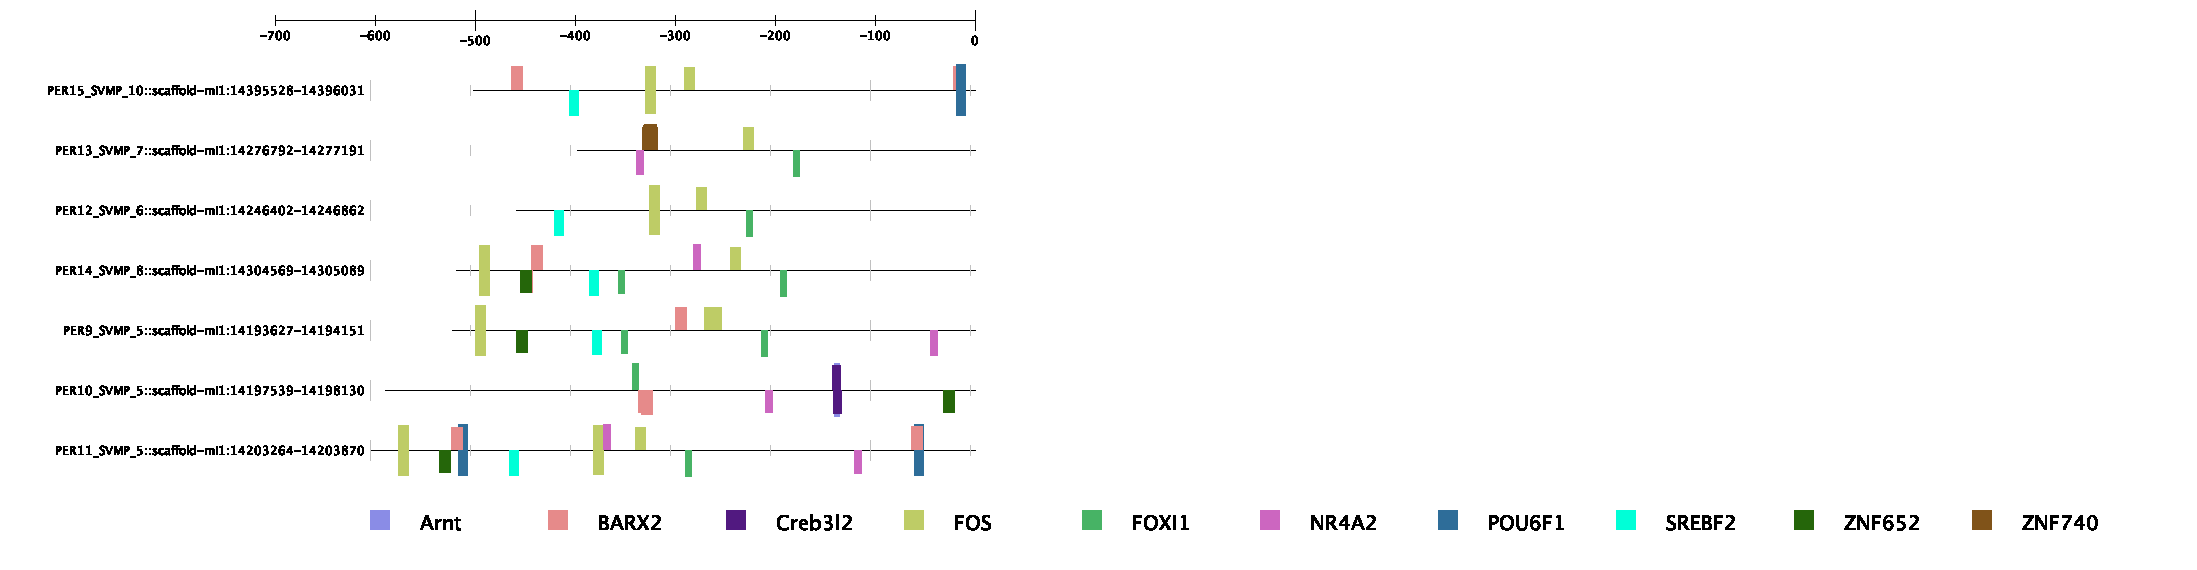

Data behind this chart, as committed beside it:
Gene Name, Gene ID, Transcription Factor Name, Transcription Factor ID, Start Position, End Position, Strand, Core Match Score, Matrix Match Score, Sequence
PER15_SVMP_10::scaffold-mi1:14395528-143…, 1305, FOXO3, MA0157.2, 235, 242, -1, 1, 0.855, GGAAACAT
PER15_SVMP_10::scaffold-mi1:14395528-143…, 1305, EHF, MA0598.3, 9, 23, 1, 1, 0.866, CATCCTTCCTTTTTG
PER15_SVMP_10::scaffold-mi1:14395528-143…, 1305, EHF, MA0598.3, 183, 197, -1, 1, 0.866, TCTCCTTCCTTTTCT
PER15_SVMP_10::scaffold-mi1:14395528-143…, 1305, EHF, MA0598.3, 74, 88, -1, 1, 0.954, TTAACTTCCTGGAGA
PER15_SVMP_10::scaffold-mi1:14395528-143…, 1305, Bhlha15, MA0607.1, 206, 213, 1, 0.873, 0.873, TCATTTGT
PER15_SVMP_10::scaffold-mi1:14395528-143…, 1305, FIGLA, MA0820.1, 108, 117, -1, 0.871, 0.877, ATCAACTGAT
PER15_SVMP_10::scaffold-mi1:14395528-143…, 1305, MEIS1, MA0498.2, 51, 57, 1, 0.896, 0.893, GAGACAA
PER15_SVMP_10::scaffold-mi1:14395528-143…, 1305, MEIS1, MA0498.2, 428, 434, -1, 0.888, 0.886, GGGACAG
PER15_SVMP_10::scaffold-mi1:14395528-143…, 1305, MEIS1, MA0498.2, 289, 295, -1, 0.857, 0.854, GTGACTT
PER15_SVMP_10::scaffold-mi1:14395528-143…, 1305, MEIS1, MA0498.2, 276, 282, -1, 0.896, 0.893, GAGACAC
PER15_SVMP_10::scaffold-mi1:14395528-143…, 1305, MEIS1, MA0498.2, 224, 230, -1, 1, 0.999, CTGACAG
PER15_SVMP_10::scaffold-mi1:14395528-143…, 1305, MEIS1, MA0498.2, 210, 216, -1, 1, 0.998, ATGACAA
PER15_SVMP_10::scaffold-mi1:14395528-143…, 1305, PITX2, MA1547.1, 351, 358, -1, 1, 1, TTAATCCC
PER15_SVMP_10::scaffold-mi1:14395528-143…, 1305, Dlx4, MA0881.1, 484, 491, 1, 1, 0.986, ATAATTAC
PER15_SVMP_10::scaffold-mi1:14395528-143…, 1305, Dlx4, MA0881.1, 484, 491, -1, 1, 0.986, GTAATTAT
PER15_SVMP_10::scaffold-mi1:14395528-143…, 1305, NFIA, MA0670.1, 283, 292, 1, 1, 0.999, CTTGCCAAGT
PER15_SVMP_10::scaffold-mi1:14395528-143…, 1305, BARX2, MA1471.1, 38, 49, 1, 0.884, 0.894, AAAAAAAGTTAG
PER15_SVMP_10::scaffold-mi1:14395528-143…, 1305, BARX2, MA1471.1, 480, 491, 1, 0.982, 0.891, TAATATAATTAC
PER15_SVMP_10::scaffold-mi1:14395528-143…, 1305, Arid3a, MA0151.1, 177, 182, 1, 0.97, 0.915, ATCAAT
PER15_SVMP_10::scaffold-mi1:14395528-143…, 1305, Arid3a, MA0151.1, 250, 255, 1, 0.936, 0.864, ATGAAG
PER15_SVMP_10::scaffold-mi1:14395528-143…, 1305, Arid3a, MA0151.1, 354, 359, 1, 1, 1, ATTAAA
PER15_SVMP_10::scaffold-mi1:14395528-143…, 1305, Arid3a, MA0151.1, 385, 390, 1, 0.97, 0.972, ATCAAA
PER15_SVMP_10::scaffold-mi1:14395528-143…, 1305, Arid3a, MA0151.1, 215, 220, -1, 0.936, 0.884, ATGAAT
PER15_SVMP_10::scaffold-mi1:14395528-143…, 1305, Arid3a, MA0151.1, 112, 117, -1, 0.97, 0.891, ATCAAC
PER15_SVMP_10::scaffold-mi1:14395528-143…, 1305, Arid3a, MA0151.1, 84, 89, -1, 1, 0.919, ATTAAC
PER15_SVMP_10::scaffold-mi1:14395528-143…, 1305, FOXC2, MA0846.1, 234, 245, -1, 1, 0.859, TTTGGAAACATT
PER15_SVMP_10::scaffold-mi1:14395528-143…, 1305, SOX9, MA0077.1, 338, 346, 1, 1, 0.932, GCATTGTTG
PER15_SVMP_10::scaffold-mi1:14395528-143…, 1305, SOX9, MA0077.1, 463, 471, 1, 1, 0.875, ACATTGTGC
PER15_SVMP_10::scaffold-mi1:14395528-143…, 1305, SOX9, MA0077.1, 292, 300, -1, 1, 0.861, ATATTGTGA
PER15_SVMP_10::scaffold-mi1:14395528-143…, 1305, SOX9, MA0077.1, 176, 184, -1, 0.9, 0.904, CTATTGATT
PER15_SVMP_10::scaffold-mi1:14395528-143…, 1305, FOXO4, MA0848.1, 236, 242, -1, 1, 0.867, GGAAACA
PER15_SVMP_10::scaffold-mi1:14395528-143…, 1305, POU6F1, MA0628.1, 483, 492, 1, 1, 0.97, TATAATTACA
PER15_SVMP_10::scaffold-mi1:14395528-143…, 1305, POU6F1, MA0628.1, 483, 492, -1, 1, 0.97, TGTAATTATA
PER15_SVMP_10::scaffold-mi1:14395528-143…, 1305, SREBF2, MA0596.1, 96, 105, -1, 0.954, 0.964, GTGGGGTGAA
PER15_SVMP_10::scaffold-mi1:14395528-143…, 1305, TBX3, MA1566.1, 273, 282, 1, 0.956, 0.917, GAAGTGTCTC
PER15_SVMP_10::scaffold-mi1:14395528-143…, 1305, TBX3, MA1566.1, 326, 335, -1, 0.956, 0.9, TAAGTGTATT
PER15_SVMP_10::scaffold-mi1:14395528-143…, 1305, TBX3, MA1566.1, 94, 103, -1, 0.892, 0.863, GGGGTGAAAC
PER15_SVMP_10::scaffold-mi1:14395528-143…, 1305, NFATC1, MA0624.1, 11, 20, 1, 0.948, 0.918, TCCTTCCTTT
PER15_SVMP_10::scaffold-mi1:14395528-143…, 1305, NFATC1, MA0624.1, 236, 245, 1, 1, 0.994, TGTTTCCAAA
PER15_SVMP_10::scaffold-mi1:14395528-143…, 1305, NFATC1, MA0624.1, 297, 306, 1, 0.957, 0.958, ATATTCCATA
PER15_SVMP_10::scaffold-mi1:14395528-143…, 1305, NFATC1, MA0624.1, 319, 328, 1, 1, 0.992, CATTTCCAAT
PER15_SVMP_10::scaffold-mi1:14395528-143…, 1305, NFATC1, MA0624.1, 414, 423, -1, 0.954, 0.95, TGGTTCCAAA
PER15_SVMP_10::scaffold-mi1:14395528-143…, 1305, NFATC1, MA0624.1, 371, 380, -1, 1, 0.995, ACTTTCCAAG
PER15_SVMP_10::scaffold-mi1:14395528-143…, 1305, NFATC1, MA0624.1, 186, 195, -1, 0.948, 0.918, TCCTTCCTTT
PER15_SVMP_10::scaffold-mi1:14395528-143…, 1305, NFATC1, MA0624.1, 144, 153, -1, 1, 0.993, TATTTCCAGT
PER15_SVMP_10::scaffold-mi1:14395528-143…, 1305, NFATC1, MA0624.1, 77, 86, -1, 0.948, 0.915, AACTTCCTGG
PER15_SVMP_10::scaffold-mi1:14395528-143…, 1305, ELF5, MA0136.2, 76, 86, 1, 1, 0.953, TCCAGGAAGTT
PER15_SVMP_10::scaffold-mi1:14395528-143…, 1305, ELF5, MA0136.2, 143, 153, 1, 0.944, 0.906, AACTGGAAATA
PER15_SVMP_10::scaffold-mi1:14395528-143…, 1305, ELF5, MA0136.2, 185, 195, 1, 1, 0.936, AAAAGGAAGGA
PER15_SVMP_10::scaffold-mi1:14395528-143…, 1305, ELF5, MA0136.2, 319, 329, -1, 0.944, 0.855, TATTGGAAATG
PER15_SVMP_10::scaffold-mi1:14395528-143…, 1305, ELF5, MA0136.2, 11, 21, -1, 1, 0.936, AAAAGGAAGGA
PER15_SVMP_10::scaffold-mi1:14395528-143…, 1305, NFIX, MA0671.1, 283, 291, 1, 1, 1, CTTGCCAAG
PER15_SVMP_10::scaffold-mi1:14395528-143…, 1305, NFIX, MA0671.1, 314, 322, 1, 0.932, 0.916, GCAGCCATT
PER15_SVMP_10::scaffold-mi1:14395528-143…, 1305, NFIX, MA0671.1, 397, 405, 1, 0.955, 0.935, AGGGCCAGA
PER15_SVMP_10::scaffold-mi1:14395528-143…, 1305, NFIX, MA0671.1, 307, 315, -1, 0.955, 0.955, GCTGCCAGT
PER15_SVMP_10::scaffold-mi1:14395528-143…, 1305, ELK4, MA0076.2, 77, 87, -1, 0.893, 0.899, TAACTTCCTGG
PER15_SVMP_10::scaffold-mi1:14395528-143…, 1305, SREBF1, MA0595.1, 96, 105, 1, 1, 0.98, TTCACCCCAC
PER15_SVMP_10::scaffold-mi1:14395528-143…, 1305, ERF, MA0760.1, 144, 153, 1, 0.853, 0.863, ACTGGAAATA
PER15_SVMP_10::scaffold-mi1:14395528-143…, 1305, FOS, MA0476.1, 172, 182, 1, 0.975, 0.921, CCTGAATCAAT
PER15_SVMP_10::scaffold-mi1:14395528-143…, 1305, FOS, MA0476.1, 211, 221, 1, 0.979, 0.869, TGTCATTCATG
... 448 more rows
